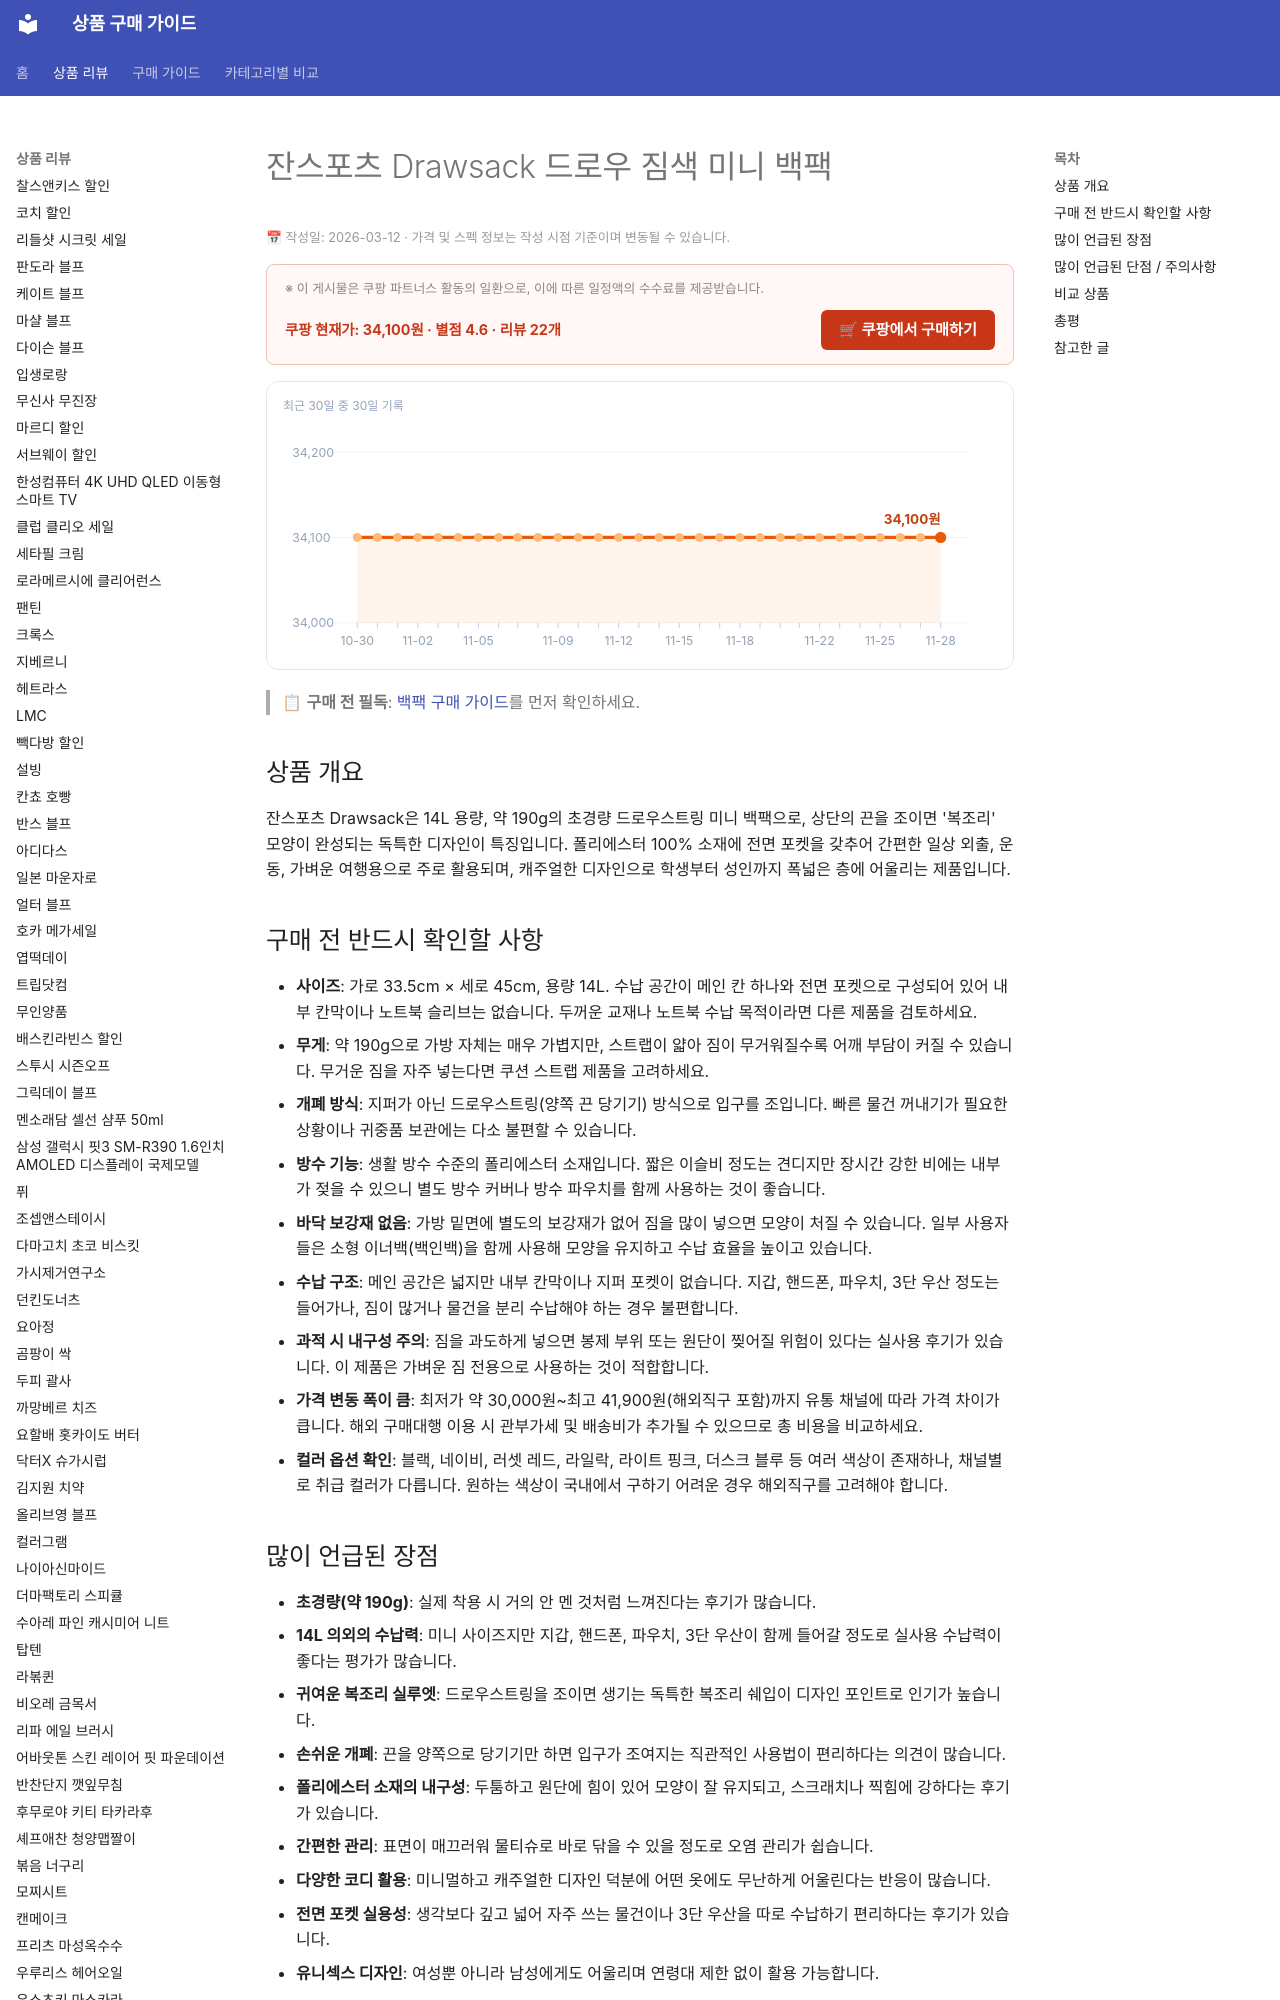

repository: buysense/product-research-wiki · page: products/잔스포츠-drawsack-드로우-짐색-미니-백팩/index.html · generator: mkdocs

---
title: 잔스포츠 Drawsack 드로우 짐색 미니 백팩 구매 가이드
date: 2026-03-12
description: 잔스포츠 Drawsack은 14L 용량, 약 190g의 초경량 드로우스트링 미니 백팩으로, 상단의 끈을 조이면 '복조리' 모양이 완성되는 독특한 디자인이 특징입니다. 폴리에스터 100% 소재에 전면 포켓을 갖추어 간편한 일상 외출, 운동, 가벼운...
contentUpdated: 2026-03-12
---
<!-- bs:jsonld -->
<script type="application/ld+json">
{
  "@context": "https://schema.org",
  "@type": "Product",
  "name": "잔스포츠-drawsack-드로우-짐색-미니-백팩",
  "offers": {
    "@type": "Offer",
    "priceCurrency": "KRW",
    "price": "34100",
    "url": "https://link.coupang.com/a/d22r9l",
    "availability": "https://schema.org/InStock",
    "priceValidUntil": "2026-12-05"
  },
  "aggregateRating": {
    "@type": "AggregateRating",
    "ratingValue": 4.6,
    "reviewCount": 22,
    "bestRating": 5,
    "worstRating": 1
  }
}
</script>
